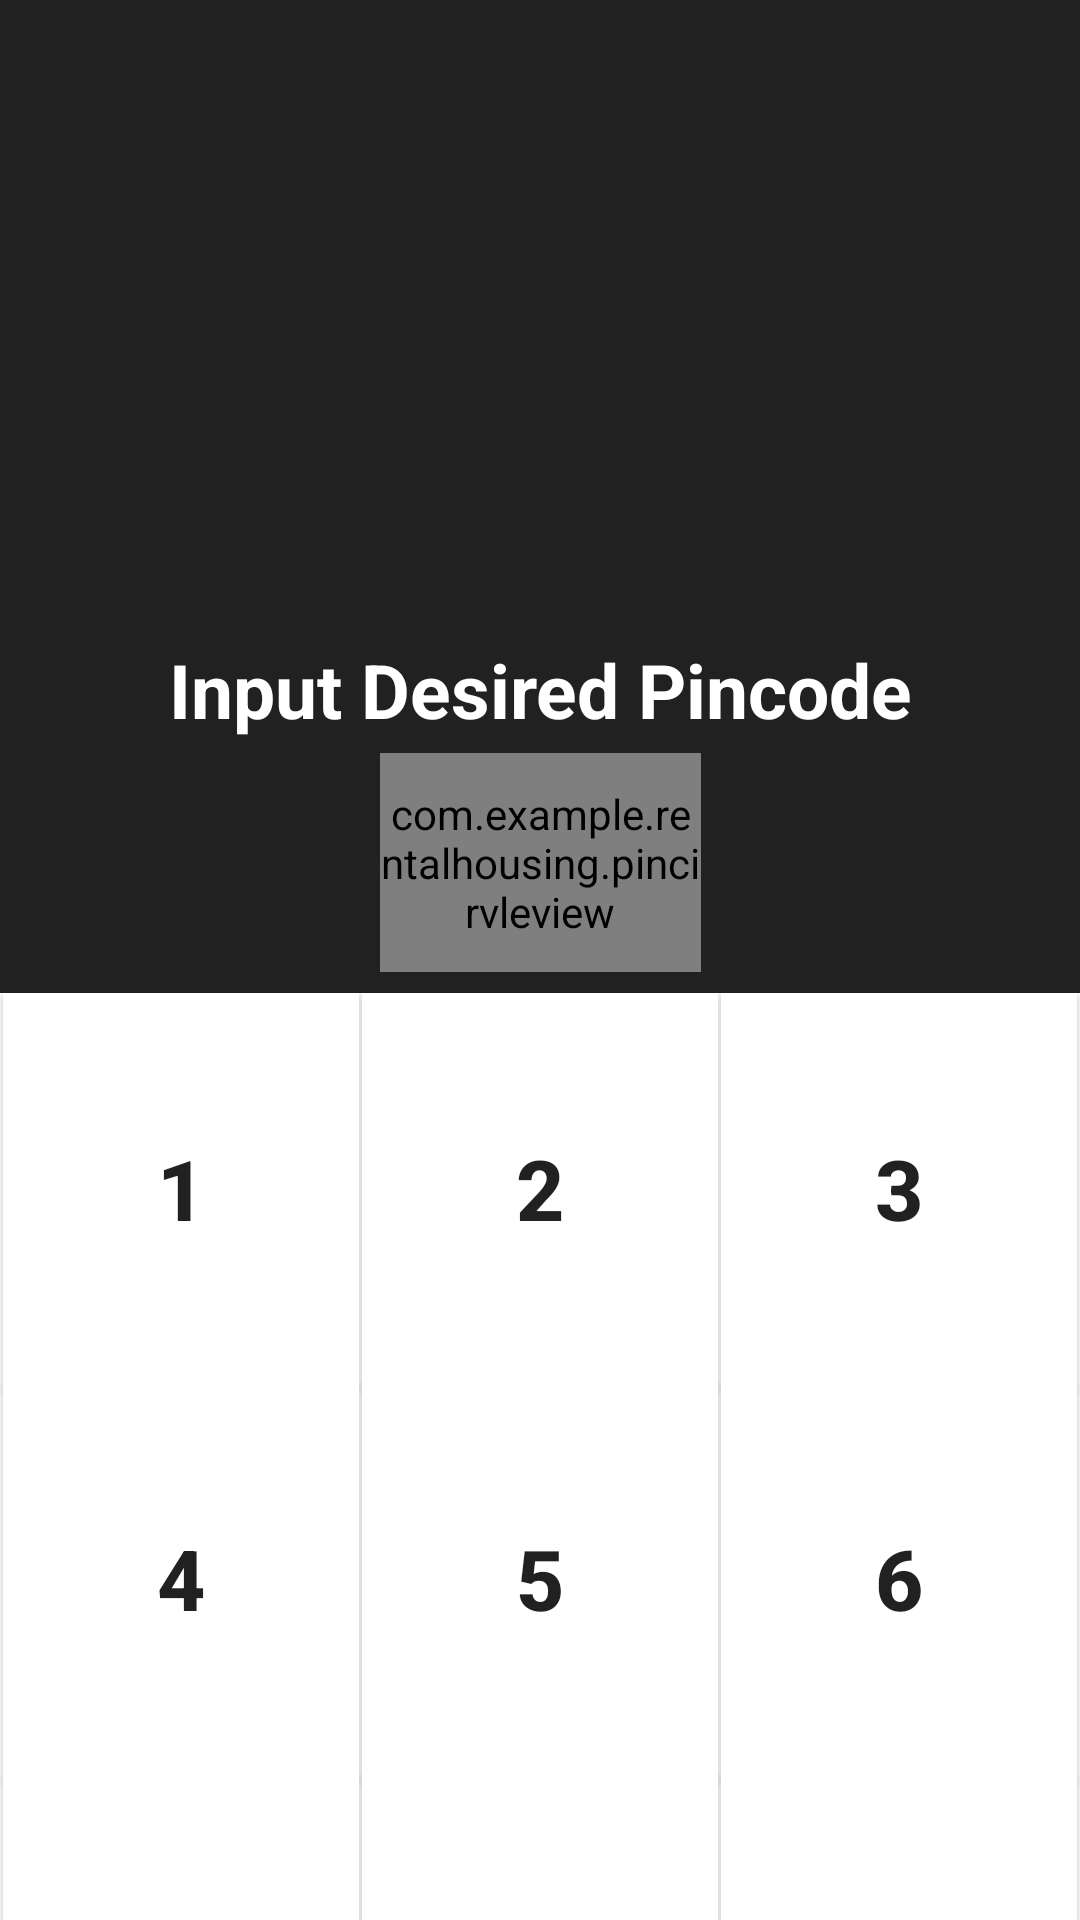

Here is an Android app screen rendered from its layout file. Give the layout XML and the strings, colors and styles it references.
<!-- AndroidManifest.xml: application theme Theme.RentalHousing -->
<!-- res/layout/pincode.xml -->
<?xml version="1.0" encoding="utf-8"?>
<androidx.constraintlayout.widget.ConstraintLayout xmlns:android="http://schemas.android.com/apk/res/android"
    xmlns:app="http://schemas.android.com/apk/res-auto"
    xmlns:tools="http://schemas.android.com/tools"
    android:layout_width="match_parent"
    android:layout_height="match_parent"
    android:background="@color/white"
    >

    <androidx.constraintlayout.widget.ConstraintLayout
        android:id="@+id/inner_constraint_layout"
        android:layout_width="394dp"
        android:layout_height="331dp"
        android:background="@color/text_primary"
        app:layout_constraintEnd_toEndOf="parent"
        app:layout_constraintHorizontal_bias="0.514"
        app:layout_constraintStart_toStartOf="parent"
        app:layout_constraintTop_toTopOf="parent">

        <com.example.rentalhousing.pincirvleview
            android:id="@+id/pinCircleView"
            android:layout_width="107dp"
            android:layout_height="73dp"
            app:layout_constraintBottom_toBottomOf="parent"
            app:layout_constraintEnd_toEndOf="parent"
            app:layout_constraintStart_toStartOf="parent"
            app:layout_constraintTop_toBottomOf="@+id/firstinput"
            app:layout_constraintVertical_bias="0.384" />

        <TextView
            android:id="@+id/firstinput"
            android:layout_width="match_parent"
            android:layout_height="wrap_content"
            android:elevation="10dp"
            android:gravity="center"
            android:text="Input Desired Pincode"
            android:textColor="@color/white"
            android:textSize="25dp"
            android:textStyle="bold"
            app:layout_constraintBottom_toBottomOf="parent"
            app:layout_constraintEnd_toEndOf="parent"
            app:layout_constraintStart_toStartOf="parent"
            app:layout_constraintTop_toTopOf="parent"
            app:layout_constraintVertical_bias="0.716" />

        <EditText
            android:id="@+id/pin_code_edit_text"
            android:layout_width="257dp"
            android:layout_height="39dp"
            android:background="@drawable/strokeonly"
            android:backgroundTint="#271E37"
            android:gravity="center"
            android:inputType="numberPassword"
            android:maxLength="4"
            android:padding="16dp"
            android:singleLine="true"
            android:textColor="@color/white"
            android:textCursorDrawable="@null"
            android:textSize="30sp"
            android:visibility="invisible"
            app:layout_constraintBottom_toBottomOf="parent"
            app:layout_constraintEnd_toEndOf="parent"
            app:layout_constraintStart_toStartOf="parent"
            app:layout_constraintTop_toTopOf="parent"
            app:layout_constraintVertical_bias="0.949" />


    </androidx.constraintlayout.widget.ConstraintLayout>

    <Button
        android:id="@+id/btn_1"
        android:layout_width="0dp"
        android:layout_height="130dp"
        android:background="@color/white"
        android:text="1"
        android:textStyle="bold"
        android:textSize="28sp"
        app:layout_constraintEnd_toStartOf="@+id/btn_2"
        app:layout_constraintStart_toStartOf="parent"
        app:layout_constraintTop_toBottomOf="@id/inner_constraint_layout"
        app:layout_constraintWidth_default="percent"
        app:layout_constraintWidth_percent="0.33" />



    <Button
        android:id="@+id/btn_2"
        android:layout_width="0dp"
        android:layout_height="130dp"
        android:background="@color/white"
        android:text="2"
        android:textStyle="bold"
        android:textSize="28sp"
        app:layout_constraintTop_toBottomOf="@id/inner_constraint_layout"
        app:layout_constraintStart_toEndOf="@id/btn_1"
        app:layout_constraintEnd_toStartOf="@+id/btn_3"
        app:layout_constraintWidth_default="percent"
        app:layout_constraintWidth_percent="0.33" />

    <Button
        android:id="@+id/btn_3"
        android:layout_width="0dp"
        android:layout_height="130dp"
        android:background="@color/white"
        android:text="3"
        android:textStyle="bold"
        android:textSize="28sp"
        app:layout_constraintTop_toBottomOf="@id/inner_constraint_layout"
        app:layout_constraintStart_toEndOf="@id/btn_2"
        app:layout_constraintEnd_toEndOf="parent"
        app:layout_constraintWidth_default="percent"
        app:layout_constraintWidth_percent="0.33" />

    <Button
        android:id="@+id/btn_4"
        android:layout_width="0dp"
        android:layout_height="130dp"
        android:background="@color/white"
        android:text="4"
        android:textStyle="bold"
        android:textSize="28sp"
        app:layout_constraintTop_toBottomOf="@id/btn_1"
        app:layout_constraintStart_toStartOf="parent"
        app:layout_constraintEnd_toStartOf="@+id/btn_5"
        app:layout_constraintWidth_default="percent"
        app:layout_constraintWidth_percent="0.33" />

    <Button
        android:id="@+id/btn_5"
        android:layout_width="0dp"
        android:layout_height="130dp"
        android:background="@color/white"
        android:text="5"
        android:textStyle="bold"
        android:textSize="28sp"
        app:layout_constraintTop_toBottomOf="@id/btn_2"
        app:layout_constraintStart_toEndOf="@id/btn_4"
        app:layout_constraintEnd_toStartOf="@+id/btn_6"
        app:layout_constraintWidth_default="percent"
        app:layout_constraintWidth_percent="0.33" />

    <Button
        android:id="@+id/btn_6"
        android:layout_width="0dp"
        android:layout_height="130dp"
        android:background="@color/white"
        android:text="6"
        android:textStyle="bold"
        android:textSize="28sp"
        app:layout_constraintTop_toBottomOf="@id/btn_3"
        app:layout_constraintStart_toEndOf="@id/btn_5"
        app:layout_constraintEnd_toEndOf="parent"
        app:layout_constraintWidth_default="percent"
        app:layout_constraintWidth_percent="0.33" />

    <Button
        android:id="@+id/btn_7"
        android:layout_width="0dp"
        android:layout_height="130dp"
        android:background="@color/white"
        android:text="7"
        android:textStyle="bold"
        android:textSize="28sp"
        app:layout_constraintTop_toBottomOf="@id/btn_4"
        app:layout_constraintStart_toStartOf="parent"
        app:layout_constraintEnd_toStartOf="@+id/btn_8"
        app:layout_constraintWidth_default="percent"
        app:layout_constraintWidth_percent="0.33" />

    <Button
        android:id="@+id/btn_8"
        android:layout_width="0dp"
        android:layout_height="130dp"
        android:background="@color/white"
        android:text="8"
        android:textStyle="bold"
        android:textSize="28sp"
        app:layout_constraintTop_toBottomOf="@id/btn_5"
        app:layout_constraintStart_toEndOf="@id/btn_7"
        app:layout_constraintEnd_toStartOf="@+id/btn_9"
        app:layout_constraintWidth_default="percent"
        app:layout_constraintWidth_percent="0.33" />

    <Button
        android:id="@+id/btn_9"
        android:layout_width="0dp"
        android:layout_height="130dp"
        android:background="@color/white"
        android:text="9"
        android:textStyle="bold"
        android:textSize="28sp"
        app:layout_constraintTop_toBottomOf="@id/btn_6"
        app:layout_constraintStart_toEndOf="@id/btn_8"
        app:layout_constraintEnd_toEndOf="parent"
        app:layout_constraintWidth_default="percent"
        app:layout_constraintWidth_percent="0.33" />

    <Button
        android:id="@+id/btn_star"
        android:layout_width="0dp"
        android:layout_height="130dp"
        android:text="*"
        android:textSize="24sp"
        android:visibility="invisible"
        android:background="@color/white"
        app:layout_constraintTop_toBottomOf="@id/btn_7"
        app:layout_constraintStart_toStartOf="parent"
        app:layout_constraintEnd_toStartOf="@+id/btn_0"
        app:layout_constraintWidth_default="percent"
        app:layout_constraintWidth_percent="0.33" />

    <Button
        android:id="@+id/btn_0"
        android:layout_width="0dp"
        android:layout_height="130dp"
        android:background="@color/white"
        android:text="0"
        android:textSize="28sp"
        android:textStyle="bold"
        app:layout_constraintBottom_toBottomOf="parent"
        app:layout_constraintEnd_toStartOf="@+id/btn_del"
        app:layout_constraintStart_toEndOf="@id/btn_star"
        app:layout_constraintTop_toBottomOf="@id/btn_8"
        app:layout_constraintVertical_bias="0.0"
        app:layout_constraintWidth_default="percent"
        app:layout_constraintWidth_percent="0.33" />

    <Button
        android:id="@+id/btn_del"
        android:layout_width="0dp"
        android:layout_height="130dp"
        android:background="@color/white"
        android:text="DEL"
        android:textSize="28sp"
        android:textStyle="bold"
        app:layout_constraintBottom_toBottomOf="parent"
        app:layout_constraintEnd_toEndOf="parent"
        app:layout_constraintStart_toEndOf="@id/btn_0"
        app:layout_constraintTop_toBottomOf="@id/btn_9"
        app:layout_constraintVertical_bias="0.0"
        app:layout_constraintWidth_default="percent"
        app:layout_constraintWidth_percent="0.33" />


</androidx.constraintlayout.widget.ConstraintLayout>
<!-- resources referenced by this layout -->
<resources>
  <color name="text_primary">#212121</color>
  <color name="white">#FFFFFFFF</color>
  <!-- drawable strokeonly (drawable) -->
  <shape xmlns:android="http://schemas.android.com/apk/res/android">
      <solid android:color="#FFFFFF"/> 
  
      <stroke
          android:color="#d4d4d4"
          android:width="2dp"
          />
  
      <corners
          android:radius="20dp"/>
  
  </shape>
  <style name="Theme.RentalHousing" parent="Base.Theme.RentalHousing" />
  <style name="Base.Theme.RentalHousing" parent="Theme.AppCompat.Light.NoActionBar">
  
      </style>
</resources>
